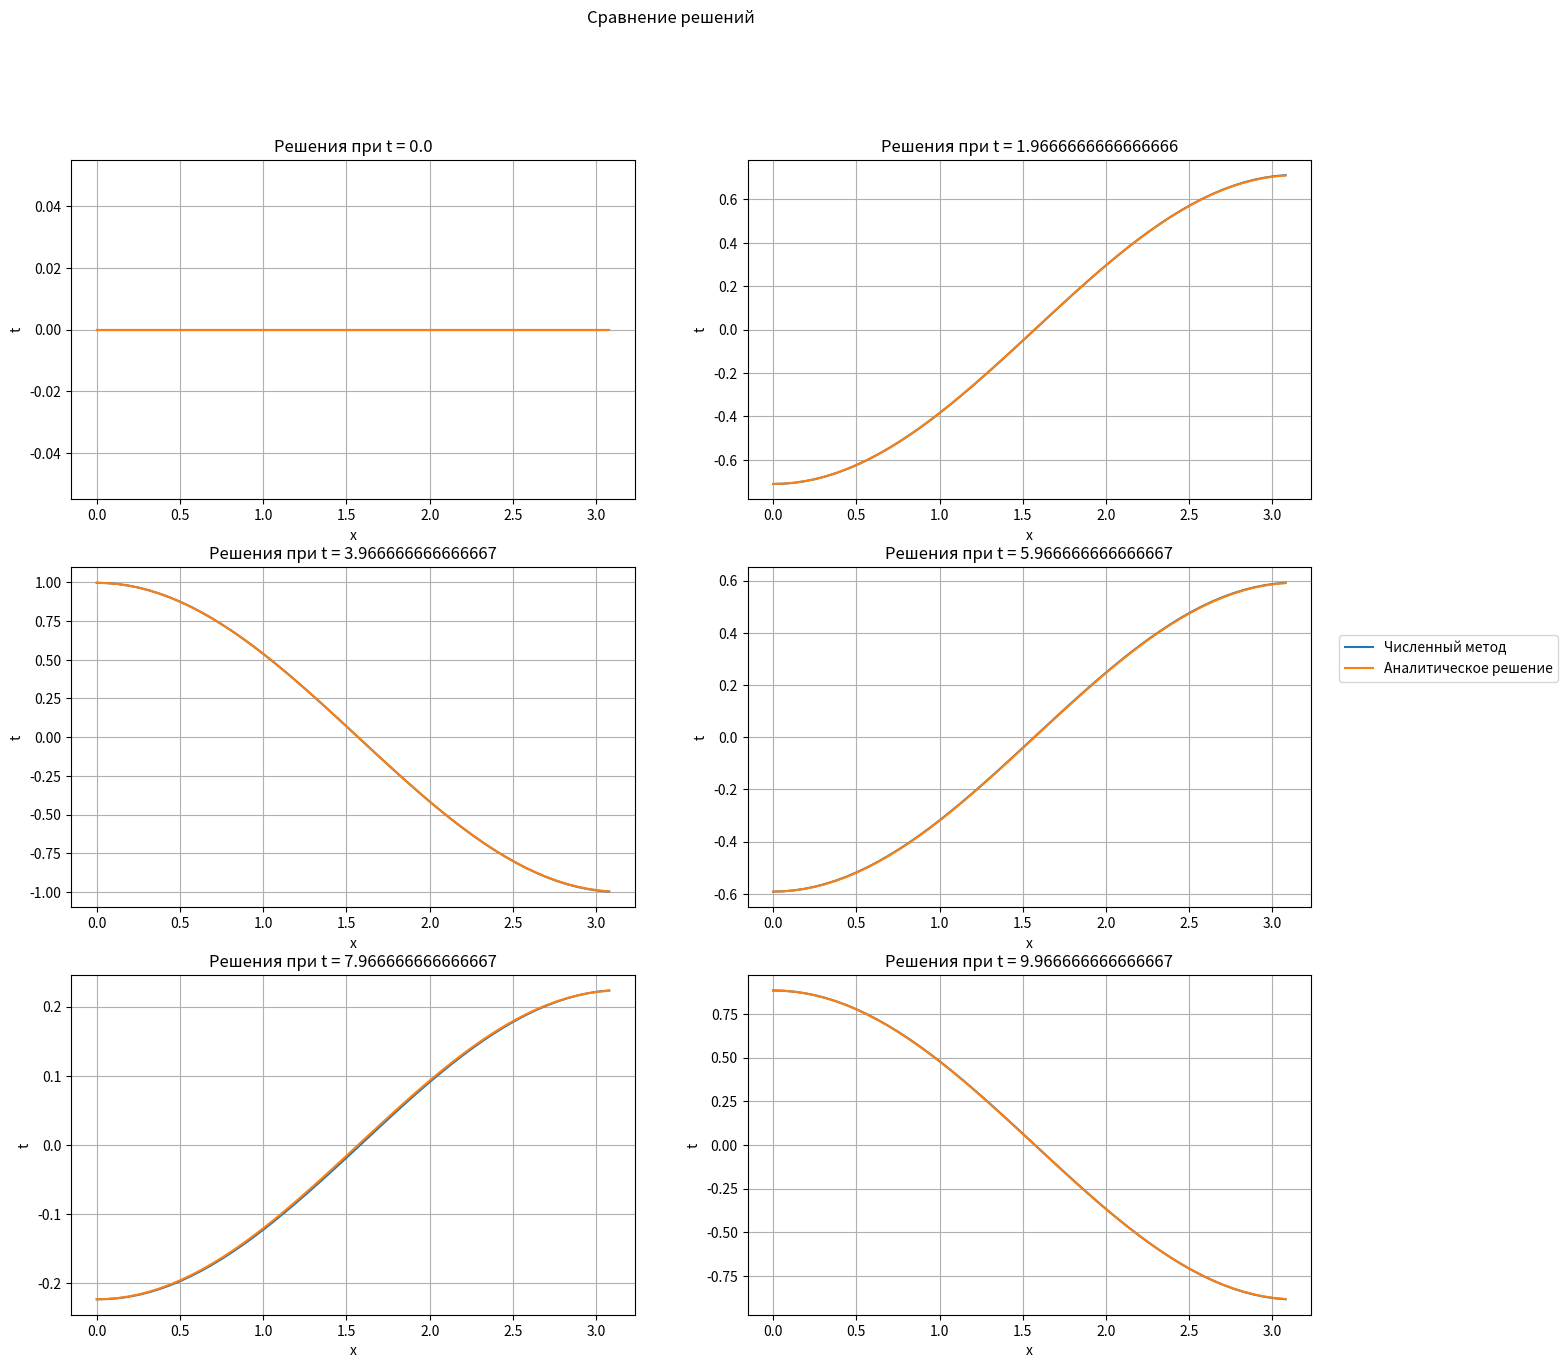
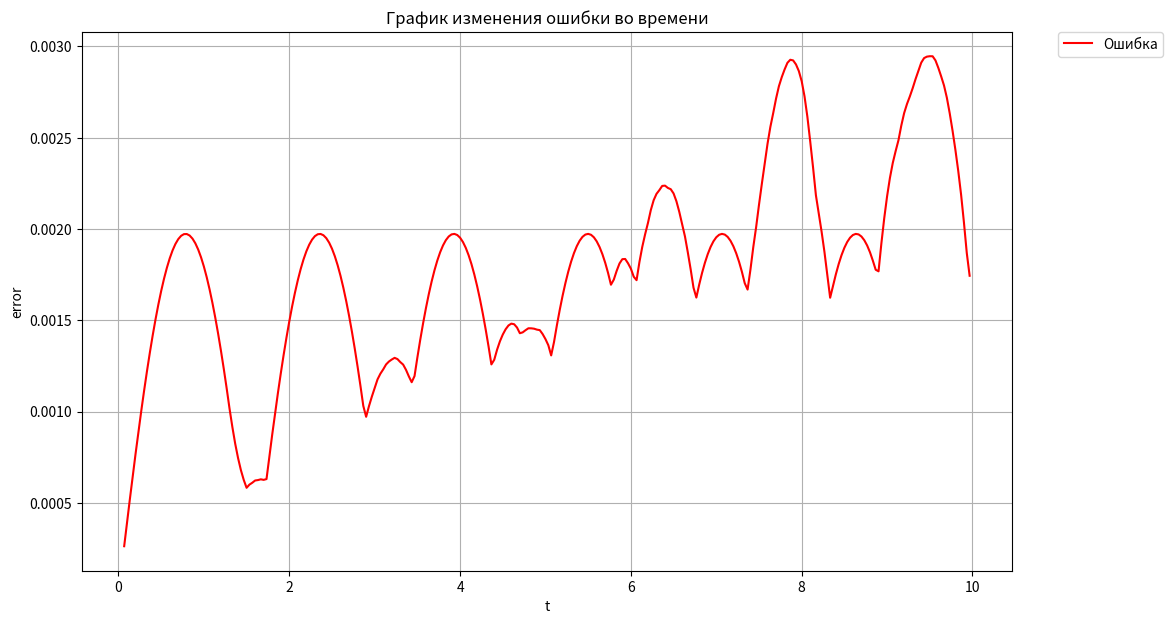
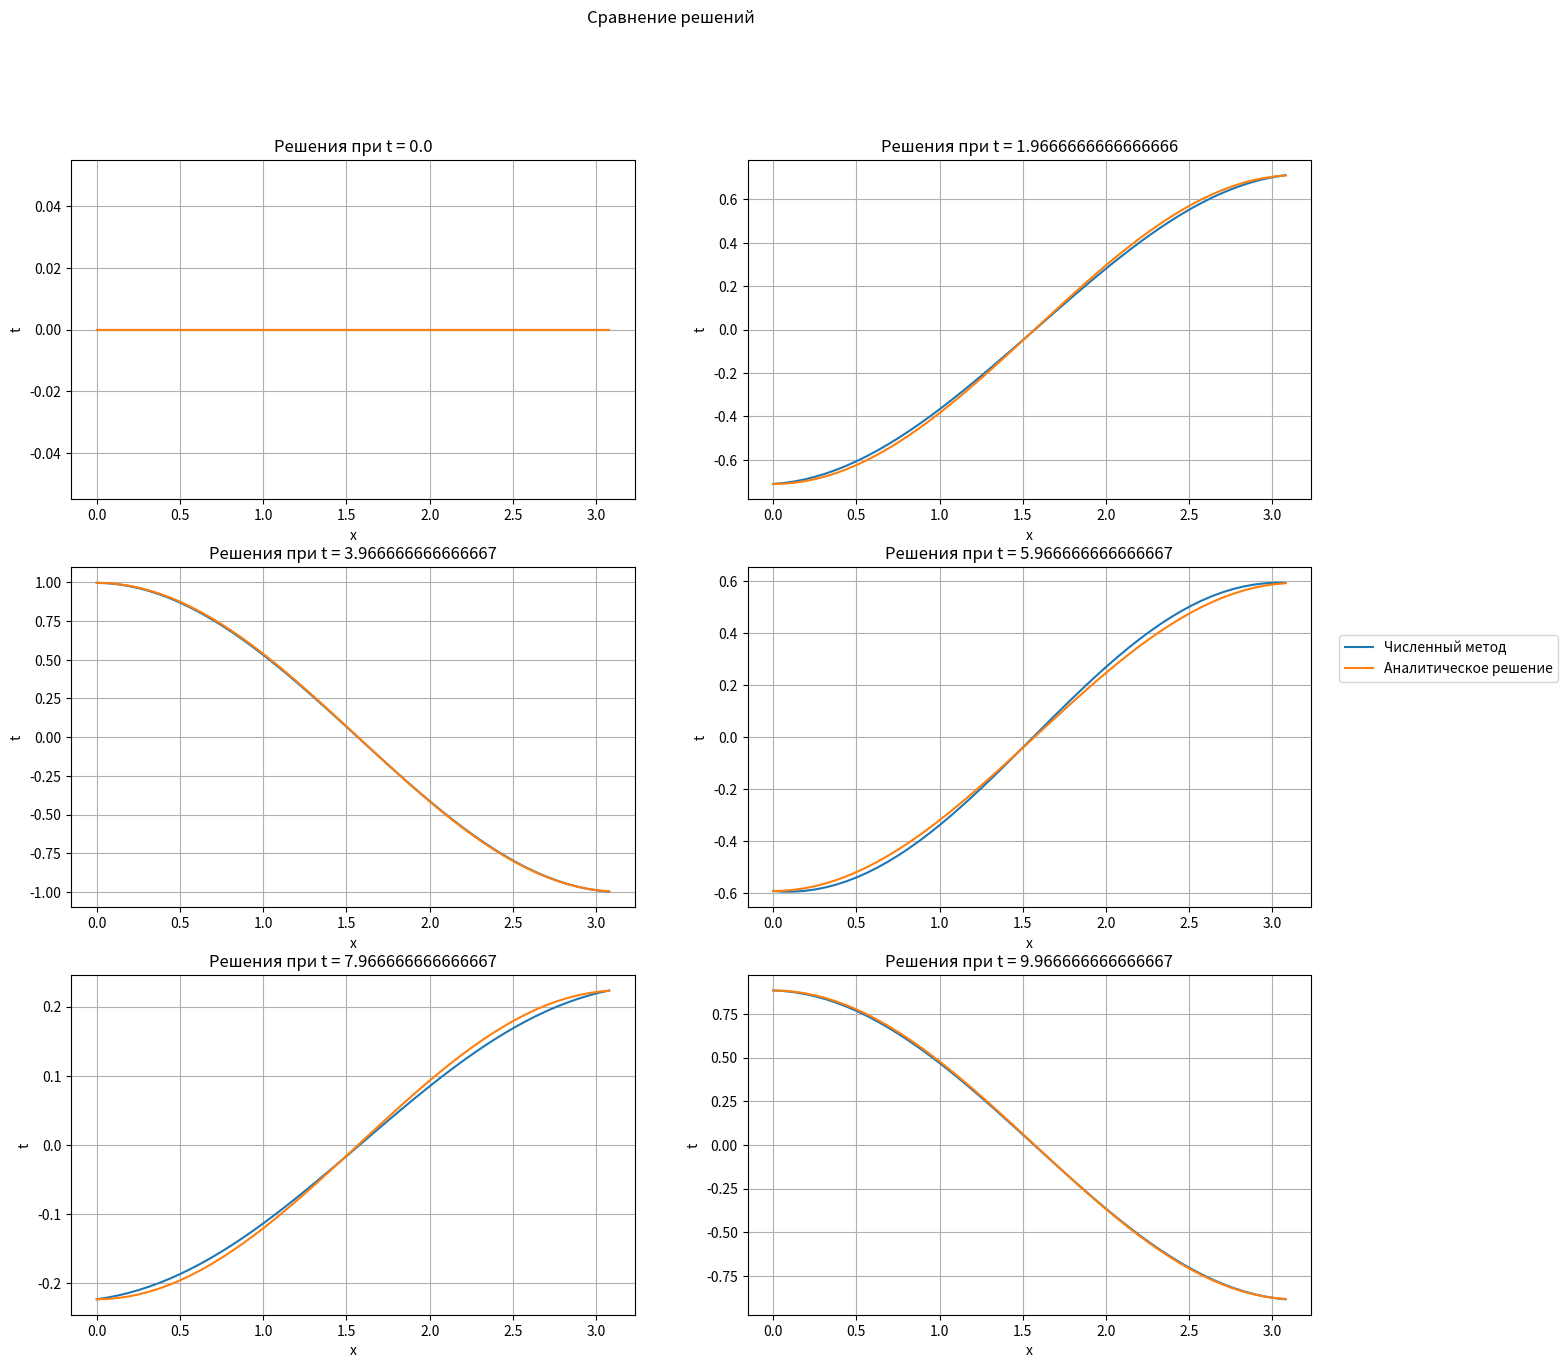
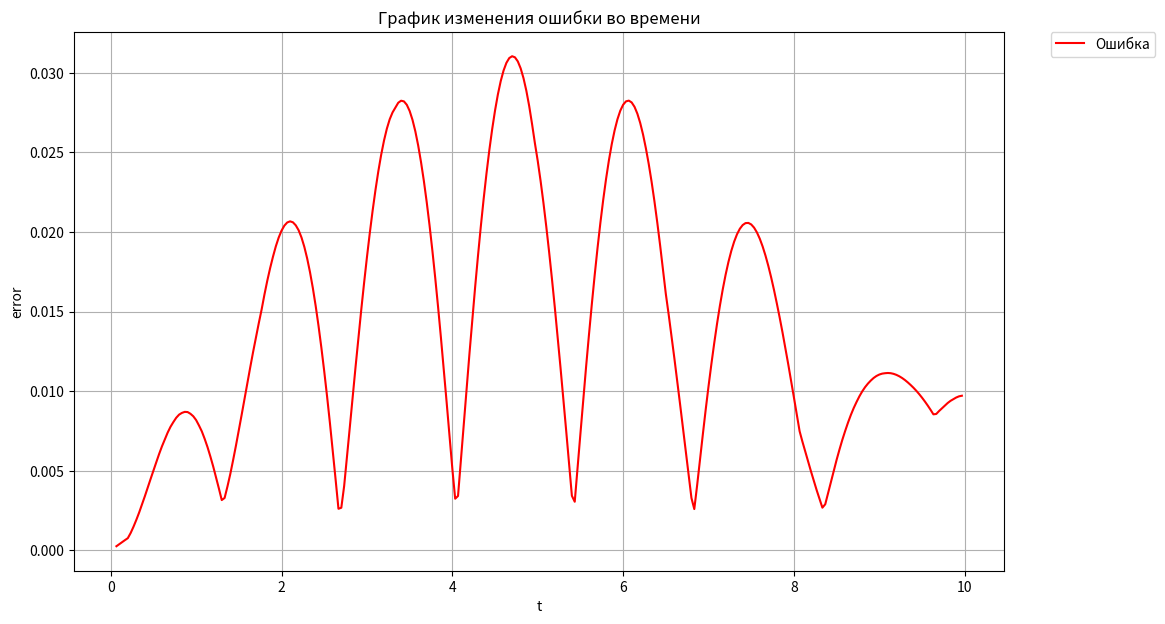

The matplotlib source for these figures, in order:
import numpy as np
import matplotlib.pyplot as plt

def phi0(t):
    return np.sin(2*t)


def phil(t):
    return -np.sin(2*t)


def psi1(x, t=0):
    return 0


def psi2(x, t=0):
    return 2*np.cos(x)


def U(x, t):
    return np.cos(x)*np.sin(2*t)

# Метод прогонки
def equation_solve(a, b, c, d):
    size = len(a)
    p = np.zeros(size)
    q = np.zeros(size)
    p[0] = -c[0] / b[0]
    q[0] = d[0] / b[0]
    for i in range(1, size):
        p[i] = -c[i] / (b[i] + a[i] * p[i - 1])
        q[i] = (d[i] - a[i] * q[i - 1]) / (b[i] + a[i] * p[i - 1])
    x = np.zeros(size)
    x[-1] = q[-1]
    for i in range(size - 2, -1, -1):
        x[i] = p[i] * x[i + 1] + q[i]
    return x

def explicit(n: int, tc: int, t: float, h: float, a, c):
    sigma = a**2 * t**2 / h**2
    print(f'Sigma = {sigma}')
    if sigma > 1:
        raise Exception(f'Явная схема не устойчива sigma = {sigma}')
    u = np.zeros((tc, n))
    u[0] = psi1(h * np.arange(n))
    u[1] = u[0] + t*psi2(h * np.arange(n))
    for k in range(1, tc - 1):
        for j in range(1, n - 1):
            u[k+1][j] = u[k][j+1] * sigma + u[k][j] * (-2*sigma + 2 + c*t**2) + u[k][j-1] * sigma - u[k-1][j]
        u[k+1][0] = phi0((k+1) * t)
        u[k+1][-1] = phil((k+1) * t)
    return u

def implicit(n: int, tc: int, t: float, h: float, ap, cp):
    sigma = ap**2 * t**2 / h**2
    print(f'Sigma = {sigma}')
    u = np.zeros((tc, n))
    u[0] = psi1(h * np.arange(n))
    u[1] = u[0] + t*psi2(h * np.arange(n))
    for k in range(1, tc - 1):
        a = np.full(n, sigma)
        b = np.full(n, -(1 + 2*sigma))
        c = np.full(n, sigma)
        d = np.zeros(n)
        for j in range(1, n - 1):
            d[j] = u[k-1][j] - (cp*t**2 + 2)*u[k][j]
        a[0] = 0
        b[0] = 1
        c[0] = 0
        d[0] = phi0((k+1)*t)
        a[-1] = 0
        b[-1] = 1
        c[-1] = 0
        d[-1] = phil((k+1)*t)
        u[k+1] = equation_solve(a, b, c, d)
    return u

def draw_results(tc, x_max, u, a, n, t_max):
    times = np.zeros(tc)
    t = t_max/tc
    for i in range(tc):
        times[i] = t * i
    space = np.zeros(n)
    step = x_max / n
    for i in range(n):
        space[i] = i * step

    times_idx = np.linspace(0, times.shape[0] - 1, 6, dtype=np.int32)
    fig, ax = plt.subplots(3, 2)
    fig.suptitle('Сравнение решений')
    fig.set_figheight(15)
    fig.set_figwidth(16)
    k = 0
    for i in range(3):
        for j in range(2):
            time_idx = times_idx[k]
            ax[i][j].plot(space, u[time_idx], label='Численный метод')
            ax[i][j].plot(space, [U(x, times[time_idx]) for x in space], label='Аналитическое решение')
            ax[i][j].grid(True)
            ax[i][j].set_xlabel('x')
            ax[i][j].set_ylabel('t')
            ax[i][j].set_title(f'Решения при t = {times[time_idx]}')
            k += 1
    plt.legend(bbox_to_anchor=(1.05, 2), loc='upper left', borderaxespad=0.)
    error = np.zeros(tc)
    for i in range(tc):
        error[i] = np.max(np.abs(u[i] - np.array([U(x, times[i]) for x in space])))
    plt.figure(figsize=(12, 7))
    plt.plot(times[2:], error[2:], 'red', label='Ошибка')
    plt.legend(bbox_to_anchor=(1.05, 1), loc='upper left', borderaxespad=0.)
    plt.title('График изменения ошибки во времени')
    plt.xlabel('t')
    plt.ylabel('error')
    plt.grid(True)
    plt.show()

a = 1
c = -3

n = 50 # 65
tc = 300

x_max = np.pi
t_max = 10

h = x_max / n
t = t_max / tc

u = explicit(n=n, tc=tc, t=t, h=h, a=a, c=c)
u

draw_results(tc, x_max, u, a, n, t_max)

a = 1
c = -3

n = 50 # 65
tc = 300

x_max = np.pi
t_max = 10

h = x_max / n
t = t_max / tc

u = implicit(n=n, tc=tc, t=t, h=h, ap=a, cp=c)
u

draw_results(tc, x_max, u, a, n, t_max)
